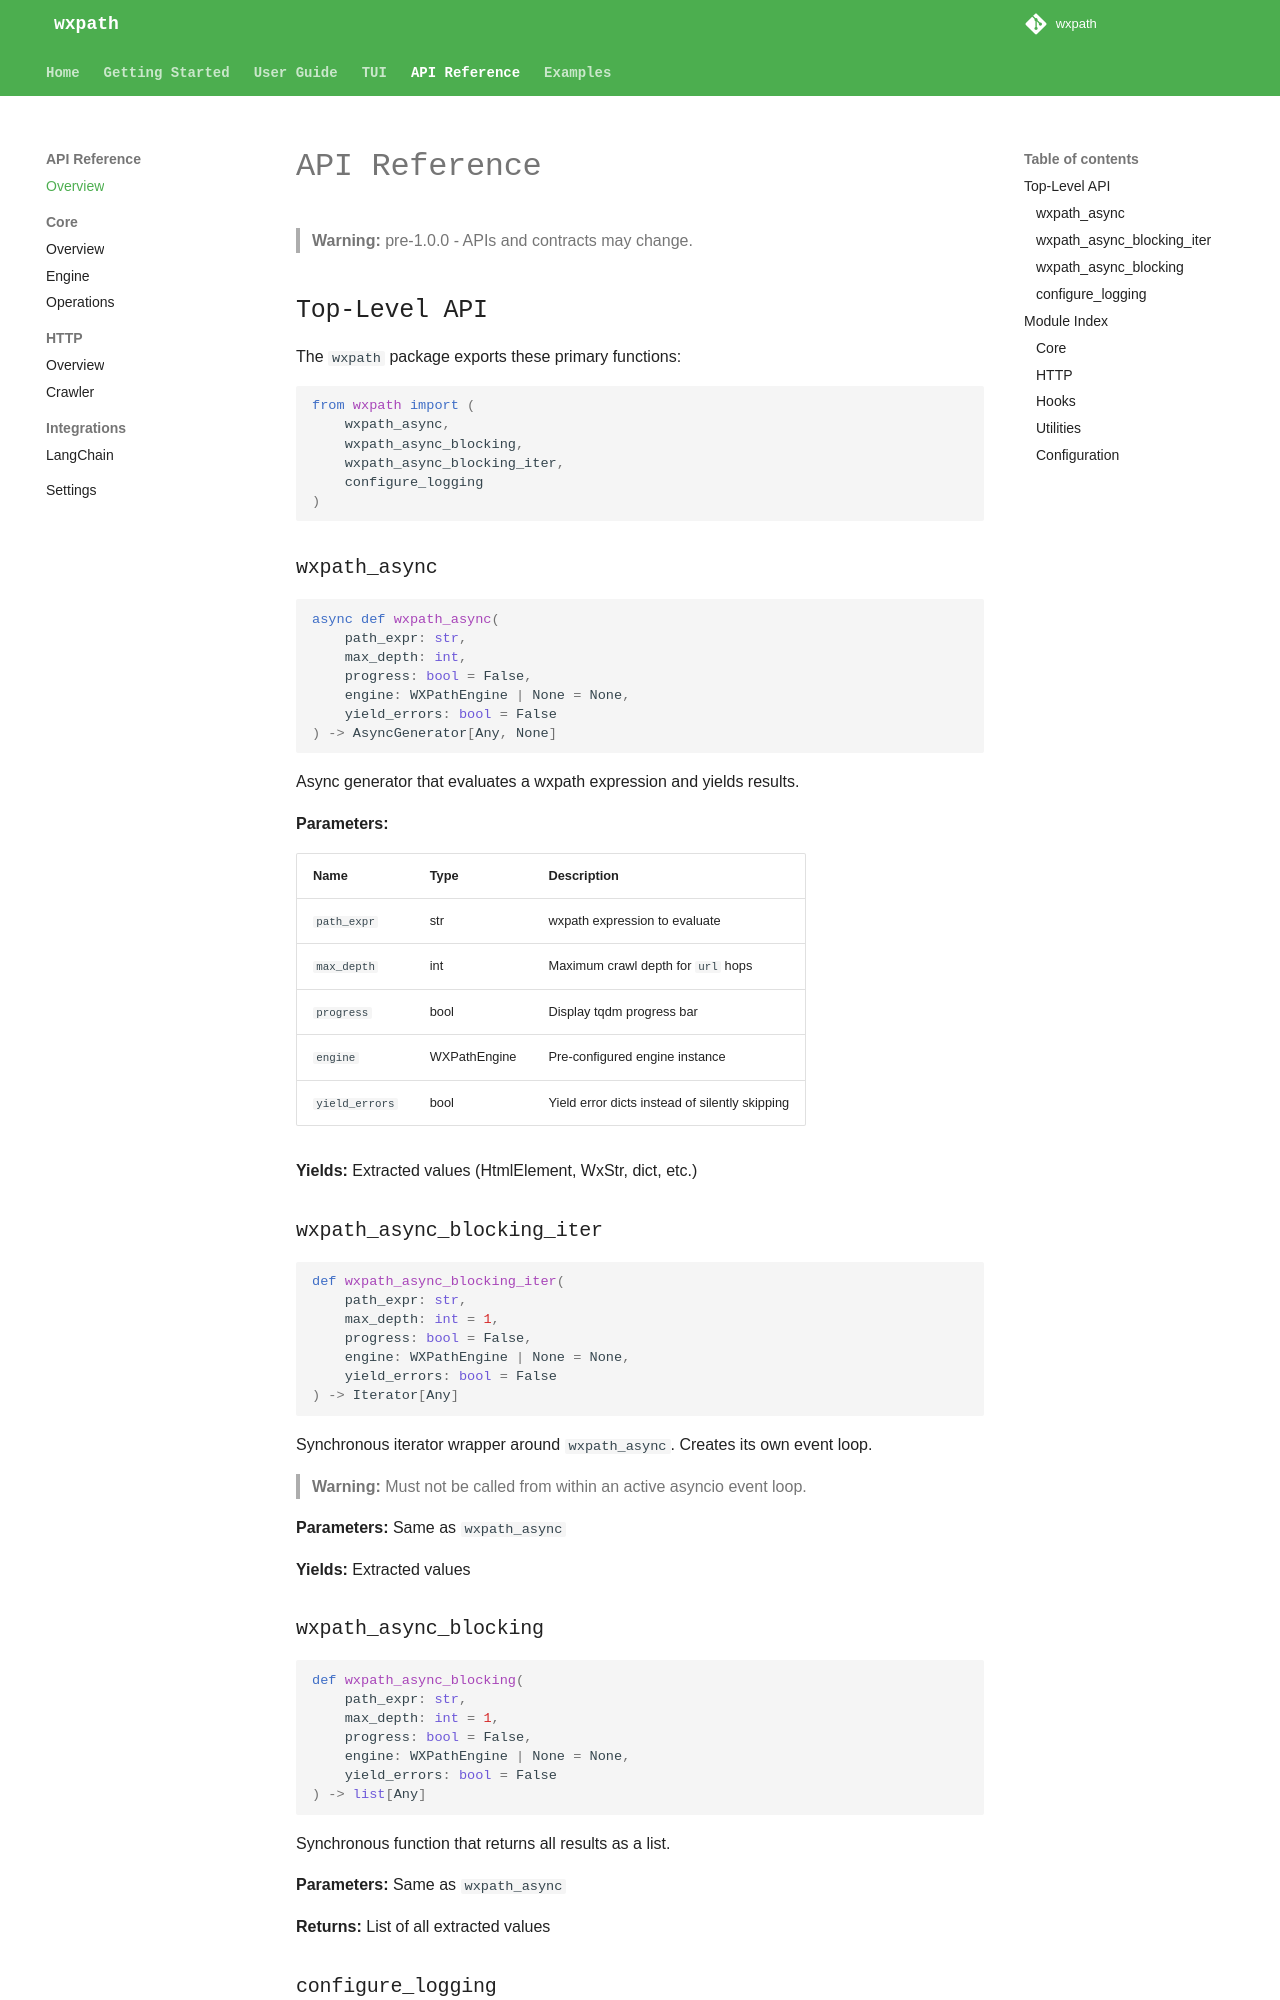

repository: rodricios/wxpath · page: api/index.html · generator: mkdocs

# API Reference

> **Warning:** pre-1.0.0 - APIs and contracts may change.

## Top-Level API

The `wxpath` package exports these primary functions:

```python
from wxpath import (
    wxpath_async,
    wxpath_async_blocking,
    wxpath_async_blocking_iter,
    configure_logging
)
```

### wxpath_async

```python
async def wxpath_async(
    path_expr: str,
    max_depth: int,
    progress: bool = False,
    engine: WXPathEngine | None = None,
    yield_errors: bool = False
) -> AsyncGenerator[Any, None]
```

Async generator that evaluates a wxpath expression and yields results.

**Parameters:**

| Name | Type | Description |
|------|------|-------------|
| `path_expr` | str | wxpath expression to evaluate |
| `max_depth` | int | Maximum crawl depth for `url` hops |
| `progress` | bool | Display tqdm progress bar |
| `engine` | WXPathEngine | Pre-configured engine instance |
| `yield_errors` | bool | Yield error dicts instead of silently skipping |

**Yields:** Extracted values (HtmlElement, WxStr, dict, etc.)

### wxpath_async_blocking_iter

```python
def wxpath_async_blocking_iter(
    path_expr: str,
    max_depth: int = 1,
    progress: bool = False,
    engine: WXPathEngine | None = None,
    yield_errors: bool = False
) -> Iterator[Any]
```

Synchronous iterator wrapper around `wxpath_async`. Creates its own event loop.

> **Warning:** Must not be called from within an active asyncio event loop.

**Parameters:** Same as `wxpath_async`

**Yields:** Extracted values
